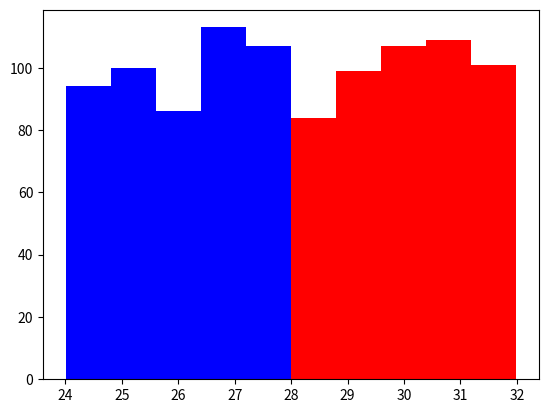

This chart was generated by the following Python code:
import numpy as np 
import matplotlib.pyplot as plt 


greyhounds = 500 
labs = 500

grey_height = 28+4*np.random.rand(greyhounds)
lab_height = 24+4*np.random.rand(labs)


plt.hist([grey_height, lab_height], stacked=True, color=['r', 'b'])

plt.show()
